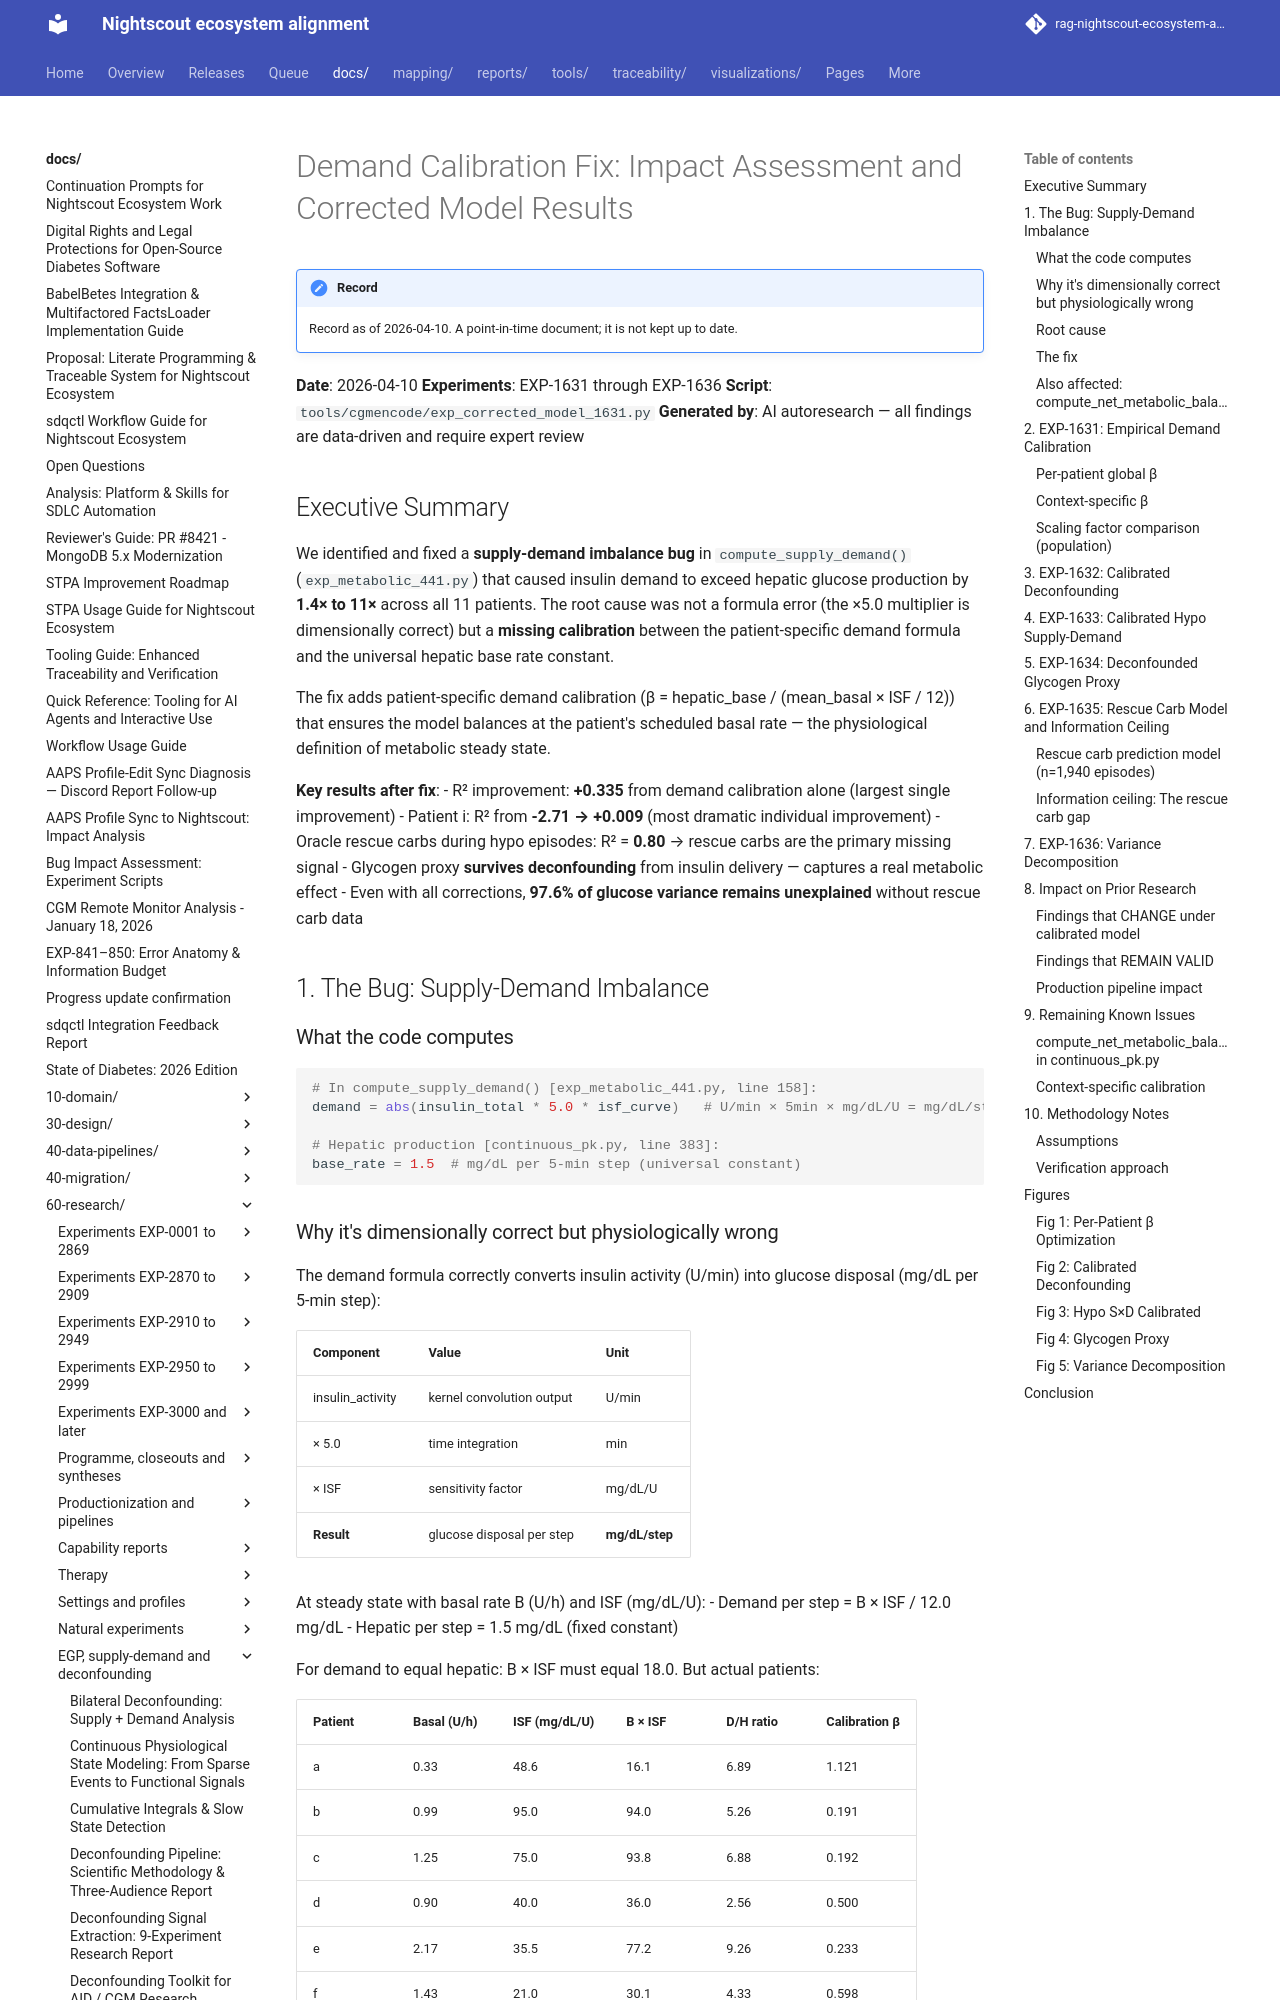

repository: bewest/rag-nightscout-ecosystem-alignment · page: docs/60-research/demand-calibration-fix-impact-2026-04-10.html · generator: mkdocs

# Demand Calibration Fix: Impact Assessment and Corrected Model Results

**Date**: 2026-04-10
**Experiments**: EXP-1631 through EXP-1636
**Script**: `tools/cgmencode/exp_corrected_model_1631.py`
**Generated by**: AI autoresearch — all findings are data-driven and require expert review

## Executive Summary

We identified and fixed a **supply-demand imbalance bug** in `compute_supply_demand()` (`exp_metabolic_441.py`) that caused insulin demand to exceed hepatic glucose production by **1.4× to 11×** across all 11 patients. The root cause was not a formula error (the ×5.0 multiplier is dimensionally correct) but a **missing calibration** between the patient-specific demand formula and the universal hepatic base rate constant.

The fix adds patient-specific demand calibration (β = hepatic_base / (mean_basal × ISF / 12)) that ensures the model balances at the patient's scheduled basal rate — the physiological definition of metabolic steady state.

**Key results after fix**:
- R² improvement: **+0.335** from demand calibration alone (largest single improvement)
- Patient i: R² from **-2.71 → +0.009** (most dramatic individual improvement)
- Oracle rescue carbs during hypo episodes: R² = **0.80** → rescue carbs are the primary missing signal
- Glycogen proxy **survives deconfounding** from insulin delivery — captures a real metabolic effect
- Even with all corrections, **97.6% of glucose variance remains unexplained** without rescue carb data

## 1. The Bug: Supply-Demand Imbalance

### What the code computes

```python
# In compute_supply_demand() [exp_metabolic_441.py, line 158]:
demand = abs(insulin_total * 5.0 * isf_curve)   # U/min × 5min × mg/dL/U = mg/dL/step

# Hepatic production [continuous_pk.py, line 383]:
base_rate = 1.5  # mg/dL per 5-min step (universal constant)
```
